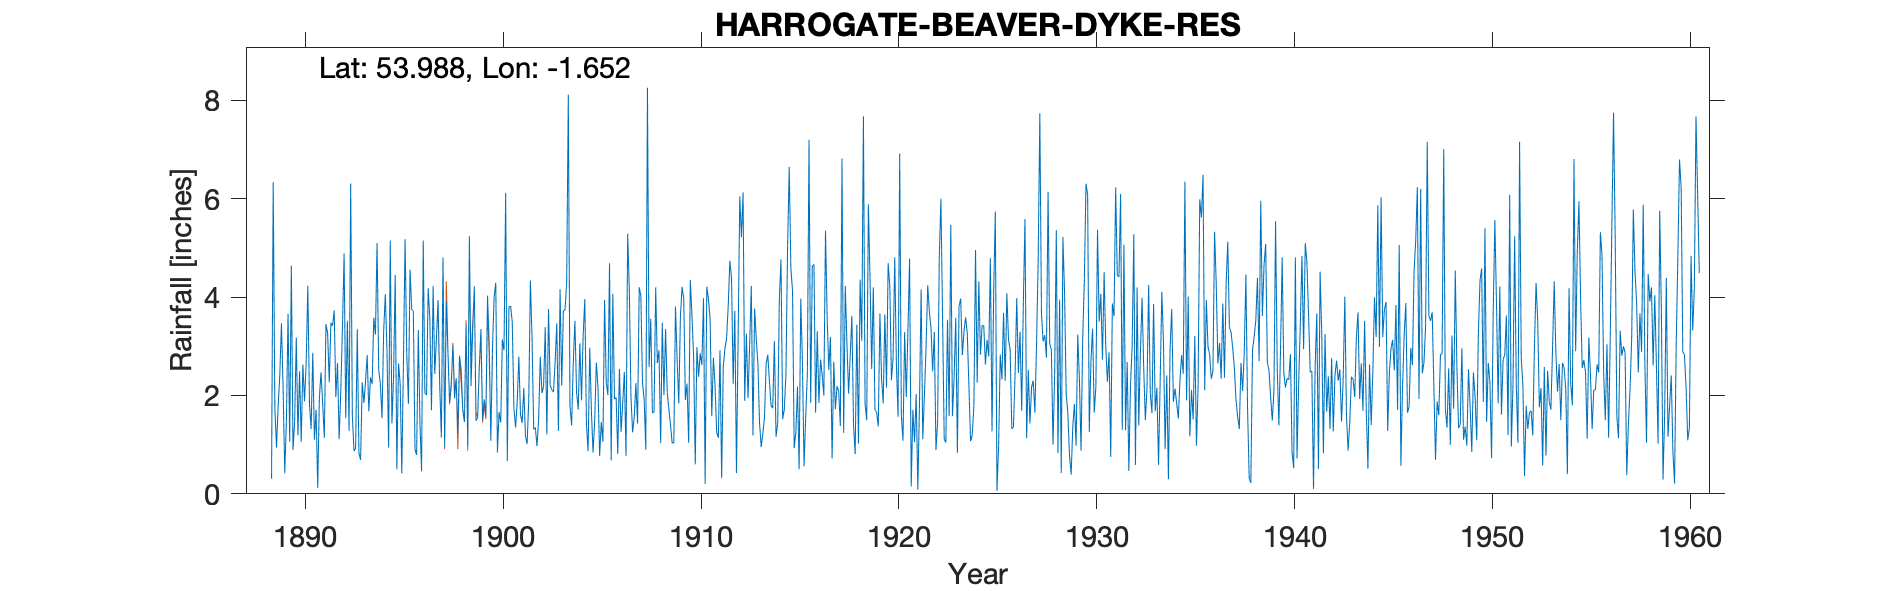

Values plotted in this chart, from the file beside it:
HARROGATE BEAVER DYKE RESERVOIR, , , , , , , , , , , , , , , , , , , , , , , 
Grid ref, SE229547, Long, -1.652, Lat, 53.99, Elevation, 575, ft, , , , , , , , , , , , , , , 
Station no, 3353, , , , , , , , , , , , , , , , , , , , , , 
, 1880, 1881, 1882, 1883, 1884, 1885, 1886, 1887, 1888, 1889, 1890, 1891, 1892, 1893, 1894, 1895, 1896, 1897, 1898, 1899, 1900, 1901, 1902
January, , , , , , , , , , 0.94, 3.18, 1.71, 1.97, 0.93, 3.24, 4.45, 0.9, 2.44, 1.94, 4.22, 4, 1.75, 1.31
February, , , , , , , , , , 1.78, 1.19, 0.12, 2.66, 3.35, 5.1, 0.5, 0.79, 3.16, 2.35, 1.49, 4.29, 1.35, 1.35
March, , , , , , , , , , 2.42, 2.49, 1.95, 1.11, 0.83, 2.51, 2.65, 3.33, 3.94, 1.21, 1.55, 0.84, 1.87, 0.97
April, , , , , , , , , , 3.47, 1.06, 2.47, 2.11, 0.69, 2.24, 2.25, 1.44, 2.2, 2.81, 2.57, 1.66, 2.79, 1.52
May, , , , , , , , , , 2.15, 2.63, 1.85, 3.36, 2.27, 1.54, 0.42, 0.46, 1.16, 2.52, 3.35, 1.45, 1.61, 2.79
June, , , , , , , , , , 0.42, 1.88, 1.14, 4.89, 1.85, 3.31, 2.7, 5.15, 4.81, 1.69, 1.52, 3.14, 1.44, 2.05
July, , , , , , , , , , 1.47, 2.65, 3.45, 1.54, 2.28, 4.06, 5.18, 2.04, 0.96, 1.46, 1.92, 2.92, 2.15, 2.19
August, , , , , , , , , , 3.66, 4.23, 3.27, 3.52, 2.82, 2.94, 2.86, 2.01, 3.92, 3.46, 1.6, 6.12, 1.18, 3.39
September, , , , , , , , , , 1.06, 1.83, 2.27, 1.28, 1.68, 0.94, 1.83, 4.18, 2.88, 0.95, 4.03, 0.67, 1.01, 1.21
October, , , , , , , , , 0.31, 4.64, 1.32, 3.48, 6.31, 2.37, 5.15, 4.56, 3.58, 1.86, 5.24, 3.06, 3.8, 1.9, 3.76
November, , , , , , , , , 6.34, 0.89, 2.87, 3.42, 1.59, 2.23, 1.43, 3.75, 1.7, 2.25, 2.19, 1.08, 3.82, 4.34, 2.2
December, , , , , , , , , 1.75, 1.46, 1.1, 3.73, 0.87, 3.58, 2.38, 3.71, 4.23, 3.02, 3.33, 2.96, 3.49, 3.17, 2.12
Total, , , , , , , , , , 24.36, 26.43, 28.86, 31.21, 24.88, 34.84, 34.86, 29.81, 32.6, 29.15, 29.35, 36.2, 24.56, 24.86
1919 Apr 1.71; June 1.37, , , , , , , , , , , , , , , , , , , , , , , 
